The GitHub repository arata-toya/pai-final-patrol contains a labelled image folder "data" with 3 categories: crack, normal, stain. Examples follow, each with its label.

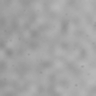
Label: normal

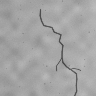
Label: crack

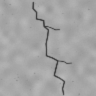
Label: crack

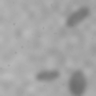
Label: stain

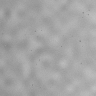
Label: normal

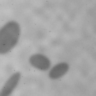
Label: stain
